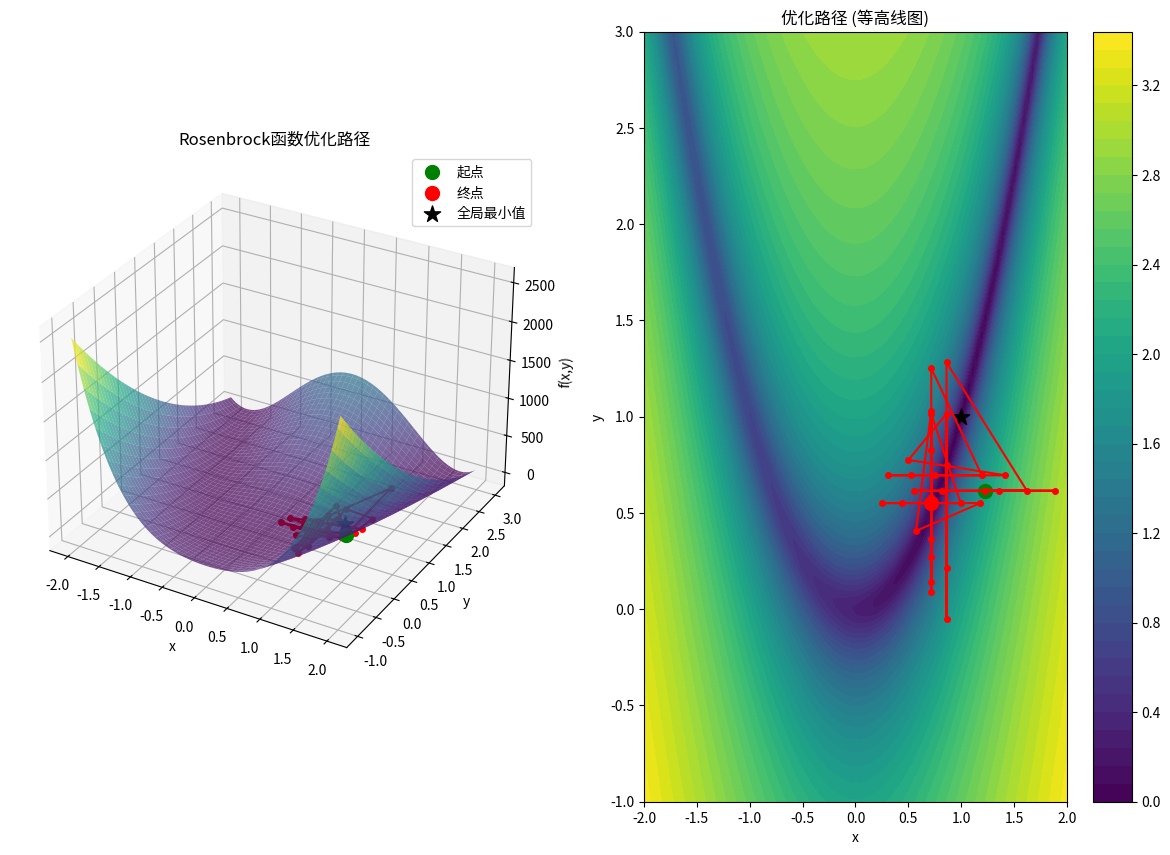
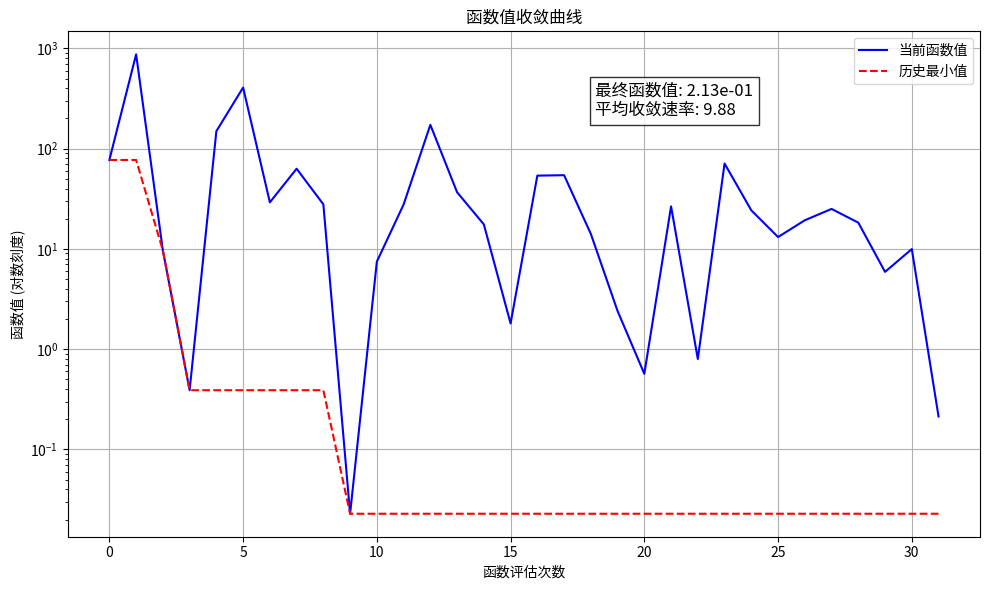

These figures' Python source, in order:
import numpy as np
import matplotlib.pyplot as plt
import time
from mpl_toolkits.mplot3d import Axes3D  # 用于3D绘图，虽然不直接使用但必需

# 全局变量用于记录优化过程
g_cnt = 0
g_data = []
g_noise = 0
vrange = None  # 添加全局变量声明

def rosenbrock(x):
    global g_cnt, g_data, g_noise, vrange
    
    # 反归一化获取实际参数值
    p = vrange[:, 0] + (vrange[:, 1] - vrange[:, 0]) * x
    
    # Rosenbrock函数 (最小值在(1,1)处，值为0)
    a = 1
    b = 100
    x1, x2 = p[0], p[1]
    obj = (a - x1)**2 + b * (x2 - x1**2)**2
    
    # 记录数据
    g_cnt += 1
    g_data.append(np.concatenate((p, [obj])))
    
    # 显示进度
    if g_cnt % 10 == 0:
        print(f'评估 {g_cnt}: x={x1:.4f}, y={x2:.4f}, f={obj:.4f}')
    
    return obj

def bracketmin(func, x0, f0, dv, step, flag_plot='noplot'):
    global g_noise
    
    nf = 0
    if np.isnan(f0) or f0 is None:
        f0 = func(x0)
        nf += 1
    
    # 存储所有评估点
    xflist = np.array([[0.0, f0]])
    
    fm = f0
    am = 0.0
    xm = x0.copy()
    
    step_init = step
    gold_r = 1.618034
    
    # 正向搜索
    alpha = step
    x1 = x0 + dv * alpha
    f1 = func(x1)
    nf += 1
    xflist = np.vstack([xflist, [alpha, f1]])
    
    if f1 < fm:
        fm = f1
        am = alpha
        xm = x1.copy()
    
    # 继续正向扩展
    while f1 < fm + g_noise * 3:
        if abs(alpha) < 0.1:
            alpha *= (1.0 + gold_r)
        else:
            alpha += 0.1
        
        x1 = x0 + dv * alpha
        f1 = func(x1)
        nf += 1
        xflist = np.vstack([xflist, [alpha, f1]])
        
        if np.isnan(f1):
            alpha /= (1.0 + gold_r)
            print('bracketmin: f1=NaN')
            break
        
        if f1 < fm:
            fm = f1
            am = alpha
            xm = x1.copy()
    
    a2 = alpha
    
    # 如果初始点不是最小值，则进行反向搜索
    if f0 > fm + g_noise * 3:
        a1 = 0.0
    else:
        # 反向搜索
        alpha = -step_init
        x2 = x0 + dv * alpha
        f2 = func(x2)
        nf += 1
        xflist = np.vstack([xflist, [alpha, f2]])
        
        if f2 < fm:
            fm = f2
            am = alpha
            xm = x2.copy()
        
        # 继续反向扩展
        while f2 < fm + g_noise * 3:
            if abs(alpha) < 0.1:
                alpha *= (1.0 + gold_r)
            else:
                alpha -= 0.1
            
            x2 = x0 + dv * alpha
            f2 = func(x2)
            nf += 1
            xflist = np.vstack([xflist, [alpha, f2]])
            
            if np.isnan(f2):
                alpha /= (1.0 + gold_r)
                print('bracketmin: f2=NaN')
                break
            
            if f2 < fm:
                fm = f2
                am = alpha
                xm = x2.copy()
        
        a1 = alpha
    
    # 确保a1 < a2
    if a1 > a2:
        a1, a2 = a2, a1
    
    # 调整相对最小值位置
    a1 -= am
    a2 -= am
    xflist[:, 0] -= am
    
    # 按alpha排序
    sort_idx = np.argsort(xflist[:, 0])
    xflist = xflist[sort_idx]
    
    return xm, fm, a1, a2, xflist, nf

def linescan(func, x0, f0, dv, alo, ahi, Np, xflist, flag_plot='noplot'):
    nf = 0
    if np.isnan(f0) or f0 is None:
        f0 = func(x0)
        nf += 1
    
    # 确保有效区间
    if alo >= ahi:
        print(f"警告: alo({alo}) >= ahi({ahi})，使用默认值")
        alo, ahi = -0.1, 0.1
    
    # 创建扫描点
    delta = (ahi - alo) / (Np - 1)
    alist = np.arange(alo, ahi + delta/2, delta)
    
    # 移除已知点附近的点
    if len(xflist) > 0:
        known_alphas = xflist[:, 0]
        mask = np.ones(len(alist), dtype=bool)
        for i, alpha in enumerate(alist):
            if np.min(np.abs(alpha - known_alphas)) <= delta / 2.0:
                mask[i] = False
        alist = alist[mask]
    
    # 评估新点
    flist = np.zeros(len(alist))
    for i, alpha in enumerate(alist):
        flist[i] = func(x0 + dv * alpha)
        nf += 1
    
    # 合并已知点和新增点
    if len(xflist) > 0:
        all_alphas = np.concatenate([alist, xflist[:, 0]])
        all_flist = np.concatenate([flist, xflist[:, 1]])
    else:
        all_alphas = alist
        all_flist = flist
    
    # 排序
    sort_idx = np.argsort(all_alphas)
    all_alphas = all_alphas[sort_idx]
    all_flist = all_flist[sort_idx]
    
    # 找到当前最佳点
    min_idx = np.argmin(all_flist)
    fm = all_flist[min_idx]
    am = all_alphas[min_idx]
    xm = x0 + dv * am
    
    # 如果点数不足，直接返回
    if len(all_alphas) <= 5:
        return xm, fm, nf
    
    # 二次拟合
    try:
        p = np.polyfit(all_alphas, all_flist, 2)
        # 生成密集点用于拟合曲线
        av = np.linspace(np.min(all_alphas), np.max(all_alphas), 101)
        yv = np.polyval(p, av)
        
        # 找到拟合曲线最小值
        min_idx_fit = np.argmin(yv)
        alpha_min = av[min_idx_fit]
        x1 = x0 + dv * alpha_min
        f1 = yv[min_idx_fit]
    except:
        # 拟合失败时使用插值
        av = np.linspace(np.min(all_alphas), np.max(all_alphas), 101)
        yv = np.interp(av, all_alphas, all_flist)
        min_idx_fit = np.argmin(yv)
        alpha_min = av[min_idx_fit]
        x1 = x0 + dv * alpha_min
        f1 = yv[min_idx_fit]
    
    return x1, f1, nf

def outlier1d(x):
    if len(x) < 3:
        return x, np.arange(len(x)), []
    
    # 排序
    idx_sorted = np.argsort(x)
    y = x[idx_sorted]
    
    # 计算差分
    dy = np.diff(y)
    
    # 确定中心区域
    perlim = 0.25
    dnl = max(int(len(x) * perlim), 2)
    upl = max(int(len(x) * (1 - perlim)), 3)
    
    # 中心区域的平均差分
    stddy = np.mean(dy[dnl-1:upl-1])
    
    # 检测上界异常
    upcut = len(x)
    for i in range(upl, len(x)-1):
        if dy[i] > 3 * stddy:
            upcut = i + 1
            break
    
    # 检测下界异常
    dncut = 0
    for i in range(dnl-2, -1, -1):
        if dy[i] > 3 * stddy:
            dncut = i + 1
            break
    
    # 移除异常点
    keep_idx = np.concatenate([np.arange(dncut), np.arange(upcut, len(x))])
    if len(keep_idx) == 0:
        return x, np.arange(len(x)), []
    
    # 恢复原始索引
    inliers = idx_sorted[keep_idx]
    outliers = np.setdiff1d(np.arange(len(x)), inliers)
    
    return x[inliers], inliers, outliers

def powellmain(func, x0, step, Dmat0, tol=1e-6, maxIt=100, flag_plot='noplot', maxEval=1500):
    global g_cnt
    
    Nvar = len(x0)
    f0 = func(x0)
    nf = 1
    
    # 当前最优解
    xm = x0.copy()
    fm = f0
    
    it = 0
    Dmat = Dmat0.copy()
    Npmin = 6
    
    while it < maxIt:
        it += 1
        step /= 1.2
        
        k = 0
        delt = 0.0
        
        for ii in range(Nvar):
            dv = Dmat[:, ii]
            x_start = xm.copy()
            f_start = fm
            
            # 括号搜索
            x1, f1, a1, a2, xflist, ndf = bracketmin(func, x_start, f_start, dv, step, flag_plot)
            nf += ndf
            
            print(f'iter {it}, dir {ii}: begin\t{g_cnt}, ', end='')
            
            # 线性扫描
            x1, f1, ndf = linescan(func, x1, f1, dv, a1, a2, Npmin, xflist, flag_plot)
            nf += ndf
            print(f'end\t{g_cnt} : {f1}\n')
            
            # 更新最大改进方向
            if fm - f1 > delt:
                delt = fm - f1
                k = ii
                print(f'iteration {it}, var {ii}: del = {delt} updated')
            
            fm = f1
            xm = x1.copy()
        
        # 生成共轭方向
        xt = 2*xm - x0
        ft = func(xt)
        nf += 1
        
        # 方向替换条件
        if f0 <= ft or 2*(f0-2*fm+ft)*((f0-fm-delt)/(ft-f0))**2 >= delt:
            print(f'   , dir {k} not replaced: {f0<=ft}, {2*(f0-2*fm+ft)*((f0-fm-delt)/(ft-f0))**2 >= delt}')
        else:
            ndv = (xm - x0) / np.linalg.norm(xm - x0)
            dotp = np.zeros(Nvar)
            for jj in range(Nvar):
                dotp[jj] = abs(np.dot(ndv, Dmat[:, jj]))
            
            if np.max(dotp) < 0.9:
                # 替换方向
                if k < Nvar - 1:
                    Dmat[:, k:Nvar-1] = Dmat[:, k+1:Nvar]
                Dmat[:, -1] = ndv
                
                # 在新方向搜索
                dv = Dmat[:, -1]
                x_start = xm.copy()
                f_start = fm
                x1, f1, a1, a2, xflist, ndf = bracketmin(func, x_start, f_start, dv, step, flag_plot)
                nf += ndf
                
                print(f'iter {it}, new dir {k}: begin\t{g_cnt}, ', end='')
                x1, f1, ndf = linescan(func, x1, f1, dv, a1, a2, Npmin, xflist, flag_plot)
                print(f'end\t{g_cnt} : {f1}\n')
                nf += ndf
                fm = f1
                xm = x1.copy()
            else:
                print(f'    , skipped new direction {k}, max dot product {np.max(dotp)}')
        
        # 终止条件检查
        if g_cnt > maxEval:
            print(f'terminated, reaching function evaluation limit: {g_cnt} > {maxEval}')
            break
        
        if tol > 0 and 2.0*abs(f0-fm) < tol*(abs(f0)+abs(fm)):
            print(f'terminated: f0={f0:.2e}, fm={fm:.2e}, f0-fm={f0-fm:.2e}')
            break
        
        f0 = fm
        x0 = xm.copy()
    
    return xm, fm, nf

def process_scandata(g_data, Nvar, vrange, flag_plot='noplot', isel=1):
    g_data_array = np.array(g_data)
    Ncnt = g_data_array.shape[0]
    
    # 找到最佳解
    obj_col = Nvar
    sorted_idx = np.argsort(g_data_array[:, obj_col])
    fm = g_data_array[sorted_idx[isel], obj_col]
    xm_actual = g_data_array[sorted_idx[isel], :Nvar]
    
    # 归一化
    xm = (xm_actual - vrange[:, 0]) / (vrange[:, 1] - vrange[:, 0])
    
    # 计算所有点到最佳点的距离
    distances = np.zeros(Ncnt)
    x_data = np.zeros((Ncnt, Nvar + 2))
    
    for ii in range(Ncnt):
        p_actual = g_data_array[ii, :Nvar]
        x_norm = (p_actual - vrange[:, 0]) / (vrange[:, 1] - vrange[:, 0])
        dist = np.linalg.norm(x_norm - xm)
        distances[ii] = dist
        x_data[ii] = np.concatenate([x_norm, [g_data_array[ii, obj_col], dist]])
    
    # 历史最佳解
    h_data = np.zeros_like(g_data_array)
    h_data[0] = g_data_array[0]
    
    for ii in range(1, Ncnt):
        h_data[ii] = h_data[ii-1]
        if g_data_array[ii, obj_col] < h_data[ii, obj_col]:
            h_data[ii] = g_data_array[ii]
    
    return g_data_array, xm, fm

def plot_optimization_process(g_data, vrange):
    g_data_array = np.array(g_data)
    params = g_data_array[:, :2]
    values = g_data_array[:, 2]
    
    # 创建3D曲面图
    fig = plt.figure(figsize=(15, 10))
    ax1 = fig.add_subplot(121, projection='3d')
    
    # 生成Rosenbrock函数曲面
    x = np.linspace(vrange[0, 0], vrange[0, 1], 100)
    y = np.linspace(vrange[1, 0], vrange[1, 1], 100)
    X, Y = np.meshgrid(x, y)
    Z = (1 - X)**2 + 100 * (Y - X**2)**2
    
    # 绘制曲面
    ax1.plot_surface(X, Y, Z, cmap='viridis', alpha=0.7, edgecolor='none')
    
    # 绘制优化路径
    ax1.plot(params[:, 0], params[:, 1], values, 'r.-', linewidth=1.5, markersize=8)
    
    # 标记关键点
    ax1.scatter(params[0, 0], params[0, 1], values[0], c='g', s=100, marker='o', label='起点')
    ax1.scatter(params[-1, 0], params[-1, 1], values[-1], c='r', s=100, marker='o', label='终点')
    ax1.scatter(1, 1, 0, c='k', s=150, marker='*', label='全局最小值')
    
    ax1.set_xlabel('x')
    ax1.set_ylabel('y')
    ax1.set_zlabel('f(x,y)')
    ax1.set_title('Rosenbrock函数优化路径')
    ax1.legend()
    
    # 创建等高线图
    ax2 = fig.add_subplot(122)
    
    # 绘制等高线
    contour = ax2.contourf(X, Y, np.log10(Z+1), 50, cmap='viridis')
    plt.colorbar(contour, ax=ax2)
    
    # 绘制优化路径
    ax2.plot(params[:, 0], params[:, 1], 'r.-', linewidth=1.5, markersize=8)
    ax2.scatter(params[0, 0], params[0, 1], c='g', s=100, marker='o')
    ax2.scatter(params[-1, 0], params[-1, 1], c='r', s=100, marker='o')
    ax2.scatter(1, 1, c='k', s=150, marker='*')
    
    ax2.set_xlabel('x')
    ax2.set_ylabel('y')
    ax2.set_title('优化路径 (等高线图)')
    
    # 创建收敛曲线图
    plt.figure(figsize=(10, 6))
    min_values = np.minimum.accumulate(values)
    plt.semilogy(values, 'b-', linewidth=1.5, label='当前函数值')
    plt.semilogy(min_values, 'r--', linewidth=1.5, label='历史最小值')
    
    plt.xlabel('函数评估次数')
    plt.ylabel('函数值 (对数刻度)')
    plt.title('函数值收敛曲线')
    plt.legend()
    plt.grid(True)
    
    # 添加收敛信息
    conv_rate = np.zeros(len(values)-1)
    min_val = min_values[-1]
    for i in range(1, len(values)):
        if values[i-1] - min_val > 1e-10:
            conv_rate[i-1] = (values[i] - min_val) / (values[i-1] - min_val)
    
    start_idx = max(0, len(values)//2)
    avg_conv_rate = np.mean(conv_rate[start_idx:])
    
    plt.figtext(0.6, 0.8, f'最终函数值: {values[-1]:.2e}\n平均收敛速率: {avg_conv_rate:.2f}', 
                fontsize=12, bbox=dict(facecolor='white', alpha=0.8))
    
    plt.tight_layout()
    plt.show()

# 主程序
if __name__ == "__main__":
    start_time = time.time()
    
    # 重置全局变量
    g_cnt = 0
    g_data = []
    g_noise = 0
    
    # 参数设置
    Nvar = 2  # Rosenbrock函数是二维的
    vrange = np.array([[-2, 2], [-1, 3]])  # 参数范围
    
    # 随机初始点
    p0 = vrange[:, 0] + np.random.rand(Nvar) * (vrange[:, 1] - vrange[:, 0])
    x0 = (p0 - vrange[:, 0]) / (vrange[:, 1] - vrange[:, 0])
    
    # 初始方向集
    dmat = np.eye(Nvar)
    step = 0.2  # 初始步长
    
    print("初始点:", x0)
    
    # 执行Powell优化
    x1, f1, nf = powellmain(rosenbrock, x0, step, dmat, 1e-6, 500, 'noplot', 500)
    
    # 处理扫描数据
    g_data_array, xm, fm = process_scandata(g_data, Nvar, vrange, 'noplot')
    
    # 反归一化最优解
    pm = vrange[:, 0] + (vrange[:, 1] - vrange[:, 0]) * x1
    
    print('\n优化结果:')
    print(f'最优解: x = {pm[0]:.6f}, y = {pm[1]:.6f}')
    print(f'函数值: {f1:.6e}')
    print(f'函数调用次数: {g_cnt}')
    print(f'计算时间: {time.time() - start_time:.2f} 秒')
    
    # 绘制优化过程
    plot_optimization_process(g_data, vrange)
